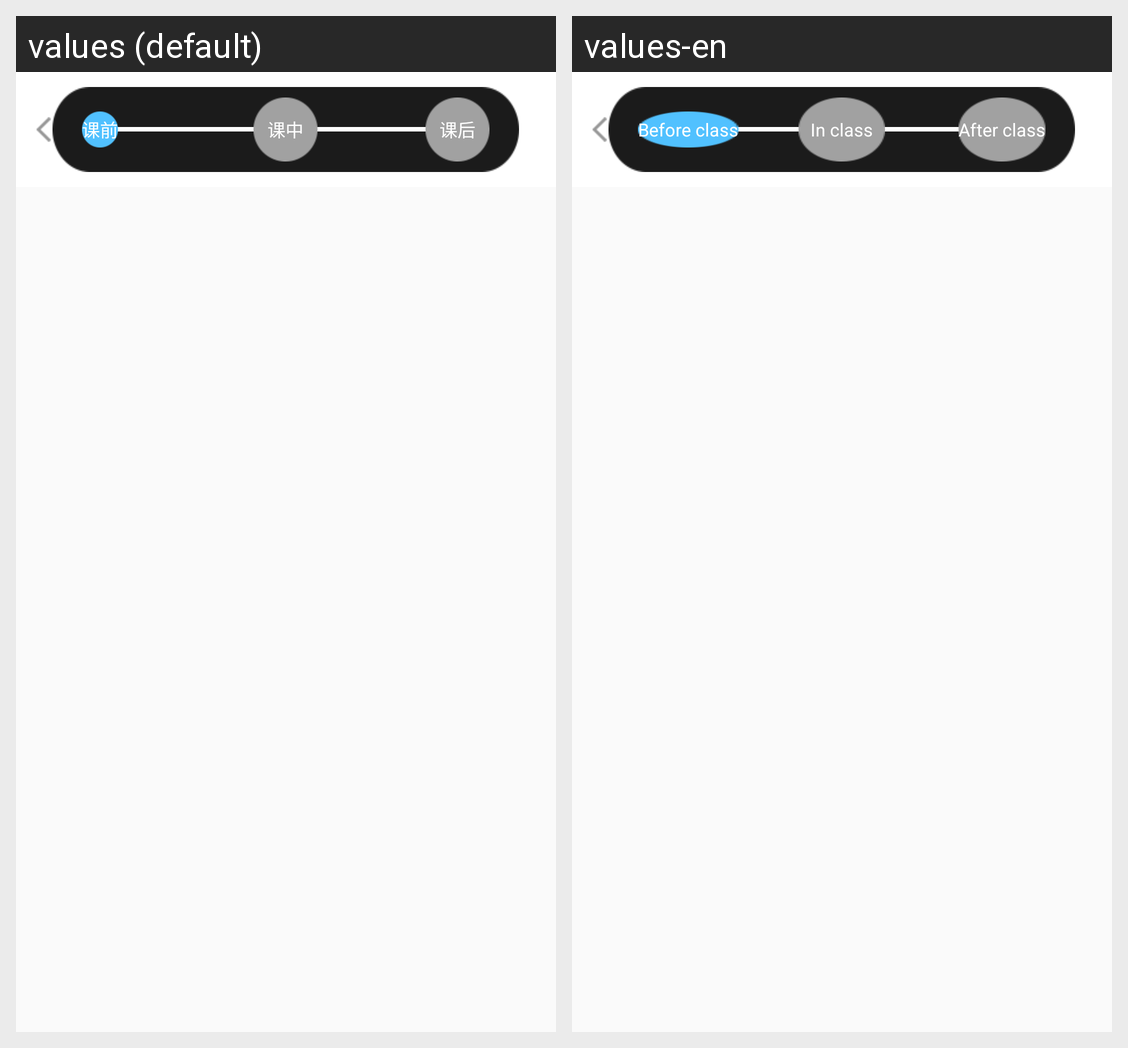

Strings drawn on this Android screen and how each of the app's shown locales translates them:
Android screen res/layout/page_knowledge_controller.xml rendered under 2 locales, left to right: values (default), values-en. Device: Nexus 5 (rendered at 1080×1920; each locale shown at half size, 540×960, under a caption strip naming it); theme AppTheme.
Strings drawn on this screen, with the default value and each locale's value (text and hints the layout hard-codes, and strings that could not be matched under every locale, appear in the picture but are not listed):

back
  values: 返回
  values-en: return

fre_class
  values: 课前
  values-en: Before class

at_class
  values: 课中
  values-en: In class

after_class
  values: 课后
  values-en: After class
